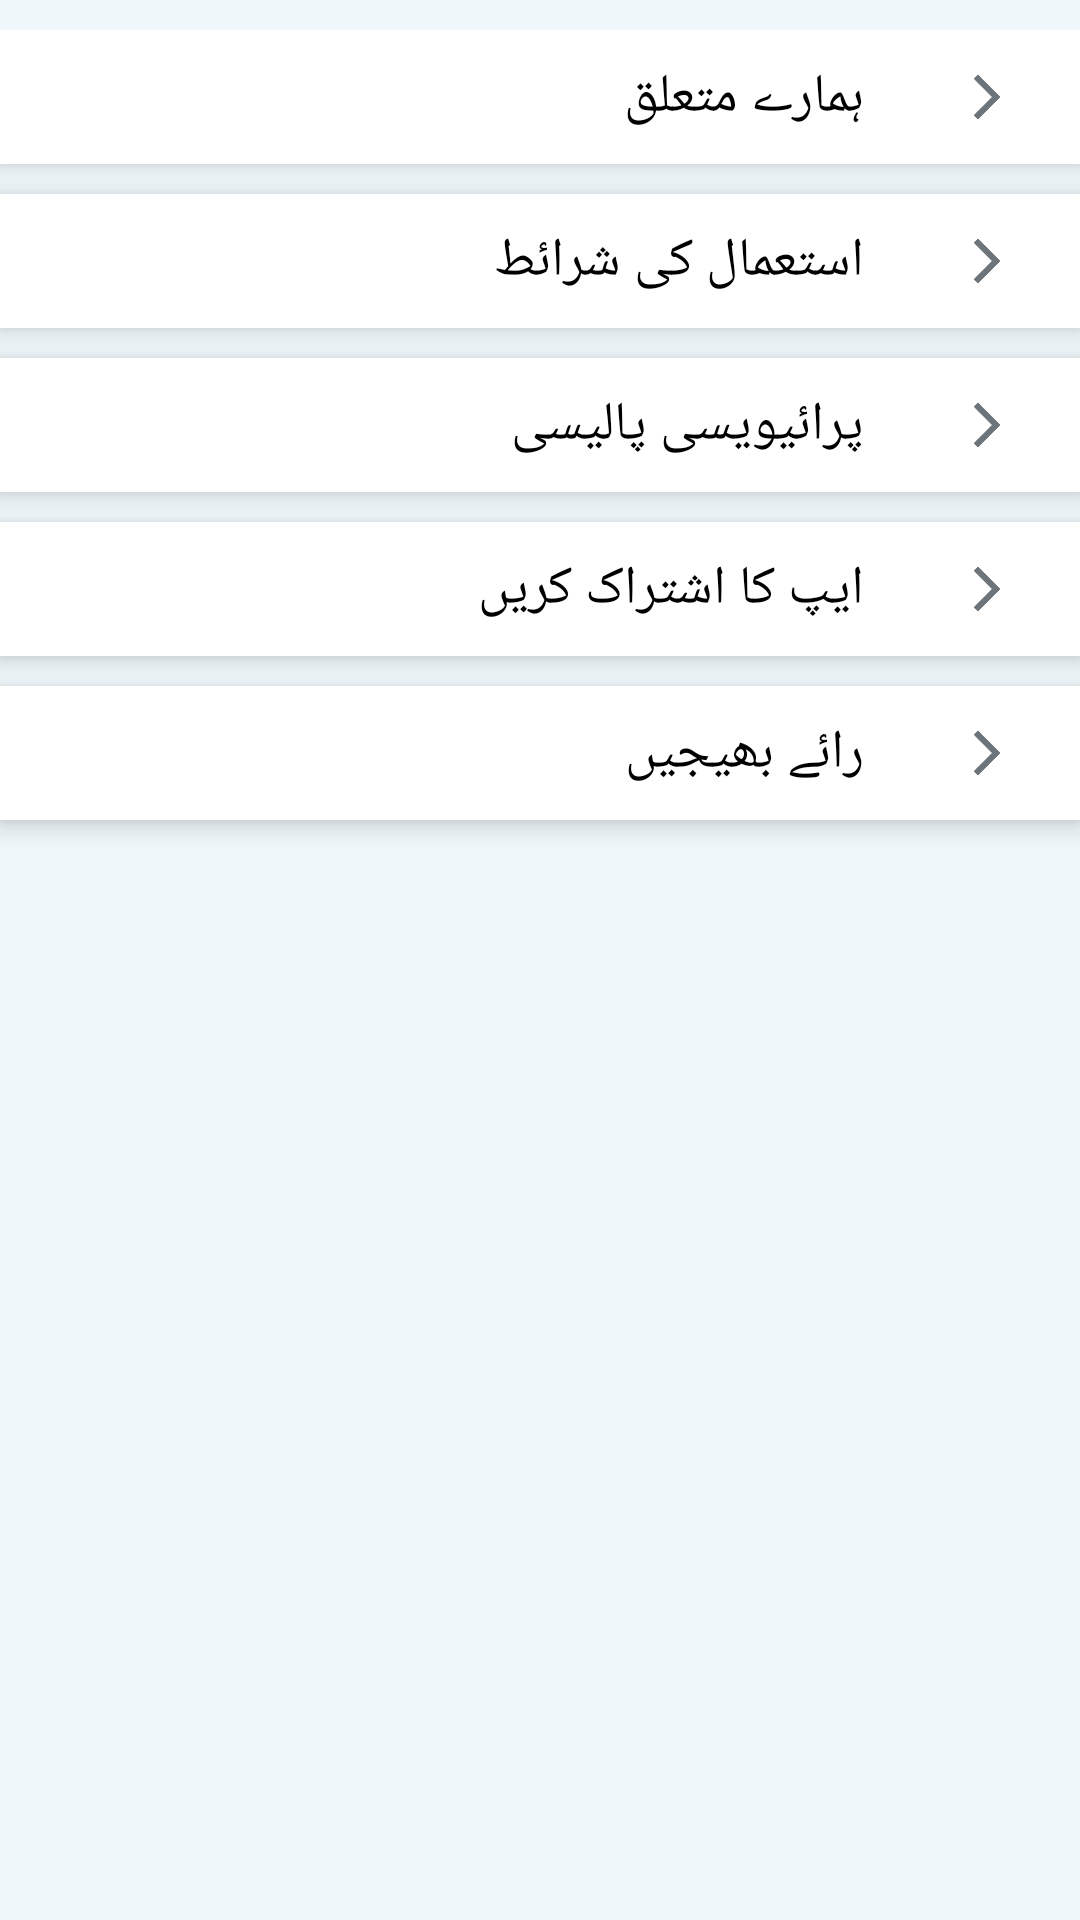

Here is an Android app screen rendered from its layout file. Give the layout XML and the strings, colors and styles it references.
<!-- AndroidManifest.xml: application theme AppTheme -->
<!-- res/layout/fragment_settings.xml -->
<FrameLayout xmlns:android="http://schemas.android.com/apk/res/android"
    xmlns:app="http://schemas.android.com/apk/res-auto"
    xmlns:tools="http://schemas.android.com/tools"
    android:layout_width="match_parent"
    android:layout_height="match_parent"
    android:background="@color/edit_text_bg">

    <ScrollView
        android:layout_width="match_parent"
        android:layout_height="match_parent"
        android:layout_marginBottom="20dp"
        android:layout_marginTop="10dp"
        android:fillViewport="true">

        <LinearLayout
            android:layout_width="match_parent"
            android:layout_height="wrap_content"
            android:orientation="vertical">

            <LinearLayout
                android:id="@+id/about_us_relative"
                android:layout_width="match_parent"
                android:layout_height="wrap_content"
                android:background="@color/white"
                android:elevation="5dp"
                android:orientation="horizontal"
                android:padding="10dp">

                <TextView
                    android:id="@+id/textView1"
                    android:layout_width="0dp"
                    android:layout_height="wrap_content"
                    android:layout_gravity="center"
                    android:layout_marginLeft="20dp"
                    android:layout_marginRight="20dp"
                    android:layout_weight="1"
                    android:fontFamily="@font/jameel_noori"
                    android:text="@string/settings_about_us"
                    android:textColor="@color/black"
                    android:textSize="18sp" />

                <ImageView
                    android:id="@+id/arrow1"
                    android:layout_width="wrap_content"
                    android:layout_height="match_parent"
                    android:layout_gravity="center_vertical"
                    android:padding="5dp"
                    android:src="@drawable/arrow" />

            </LinearLayout>

            <LinearLayout
                android:id="@+id/terms_relative"
                android:layout_width="match_parent"
                android:layout_height="wrap_content"
                android:layout_marginTop="10dp"
                android:background="@color/white"
                android:elevation="5dp"
                android:orientation="horizontal"
                android:padding="10dp">

                <TextView
                    android:id="@+id/textView2"
                    android:layout_width="0dp"
                    android:layout_height="wrap_content"
                    android:layout_gravity="center"
                    android:layout_marginLeft="20dp"
                    android:layout_marginRight="20dp"
                    android:layout_weight="1"
                    android:fontFamily="@font/jameel_noori"
                    android:text="@string/settings_terms_text"
                    android:textColor="@color/black"
                    android:textSize="18sp" />

                <ImageView
                    android:id="@+id/arrow2"
                    android:layout_width="wrap_content"
                    android:layout_height="match_parent"
                    android:layout_gravity="center_vertical"
                    android:padding="5dp"
                    android:src="@drawable/arrow" />

            </LinearLayout>

            <LinearLayout
                android:id="@+id/privacy_relative"
                android:layout_width="match_parent"
                android:layout_height="wrap_content"
                android:layout_marginTop="10dp"
                android:background="@color/white"
                android:elevation="5dp"
                android:orientation="horizontal"
                android:padding="10dp">

                <TextView
                    android:id="@+id/textView3"
                    android:layout_width="0dp"
                    android:layout_height="wrap_content"
                    android:layout_gravity="center"
                    android:layout_marginLeft="20dp"
                    android:layout_marginRight="20dp"
                    android:layout_weight="1"
                    android:fontFamily="@font/jameel_noori"
                    android:text="@string/settings_privacy_policy"
                    android:textColor="@color/black"
                    android:textSize="18sp" />

                <ImageView
                    android:id="@+id/arrow3"
                    android:layout_width="wrap_content"
                    android:layout_height="match_parent"
                    android:layout_gravity="center_vertical"
                    android:padding="5dp"
                    android:src="@drawable/arrow" />

            </LinearLayout>

            <LinearLayout
                android:id="@+id/share_relative"
                android:layout_width="match_parent"
                android:layout_height="wrap_content"
                android:layout_marginTop="10dp"
                android:background="@color/white"
                android:elevation="5dp"
                android:orientation="horizontal"
                android:padding="10dp">

                <TextView
                    android:id="@+id/textView4"
                    android:layout_width="0dp"
                    android:layout_height="wrap_content"
                    android:layout_gravity="center"
                    android:layout_marginLeft="20dp"
                    android:layout_marginRight="20dp"
                    android:layout_weight="1"
                    android:fontFamily="@font/jameel_noori"
                    android:text="@string/share_app"
                    android:textColor="@color/black"
                    android:textSize="18sp" />

                <ImageView
                    android:id="@+id/arrow4"
                    android:layout_width="wrap_content"
                    android:layout_height="match_parent"
                    android:layout_gravity="center_vertical"
                    android:padding="5dp"
                    android:src="@drawable/arrow" />

            </LinearLayout>

            <LinearLayout
                android:id="@+id/feedback_relative"
                android:layout_width="match_parent"
                android:layout_height="wrap_content"
                android:layout_marginTop="10dp"
                android:background="@color/white"
                android:elevation="5dp"
                android:orientation="horizontal"
                android:padding="10dp">

                <TextView
                    android:id="@+id/textView5"
                    android:layout_width="0dp"
                    android:layout_height="wrap_content"
                    android:layout_gravity="center"
                    android:layout_marginLeft="20dp"
                    android:layout_marginRight="20dp"
                    android:layout_weight="1"
                    android:fontFamily="@font/jameel_noori"
                    android:text="@string/send_feedback"
                    android:textColor="@color/black"
                    android:textSize="18sp" />

                <ImageView
                    android:id="@+id/arrow5"
                    android:layout_width="wrap_content"
                    android:layout_height="match_parent"
                    android:layout_gravity="center_vertical"
                    android:padding="5dp"
                    android:src="@drawable/arrow" />

            </LinearLayout>
            
                
                
                
                
                
                
                

                
                    
                    
                    
                    
                    
                    
                    
                    
                    
                    
                    
                    

            

        </LinearLayout>

    </ScrollView>

</FrameLayout>
<!-- resources referenced by this layout -->
<resources>
  <color name="black">#000000</color>
  <color name="edit_text_bg">#EFF7FA</color>
  <color name="white">#ffffff</color>
  <!-- drawable arrow: png bitmap (drawable-xxxhdpi, 707 bytes) -->
  <string name="notification">اطلاعات</string>
  <string name="send_feedback">رائے بھیجیں</string>
  <string name="settings_about_us">ہمارے متعلق</string>
  <string name="settings_privacy_policy">پرائیویسی پالیسی</string>
  <string name="settings_terms_text">استعمال کی شرائط</string>
  <string name="share_app">ایپ کا اشتراک کریں</string>
  <style name="AppTheme" parent="Theme.AppCompat.Light.NoActionBar">
          
          <item name="colorPrimary">@color/colorPrimary</item>
          <item name="colorPrimaryDark">@color/colorPrimaryDark</item>
          <item name="colorAccent">@color/colorAccent</item>
          <item name="windowNoTitle">true</item>
          <item name="windowActionBar">false</item>
          <item name="android:textAllCaps">false</item>
          <item name="actionMenuTextColor">@color/white</item>
      </style>
  <color name="colorPrimary">#89CAF4</color>
  <color name="colorPrimaryDark">#89CAF4</color>
  <color name="colorAccent">#FF4081</color>
</resources>
